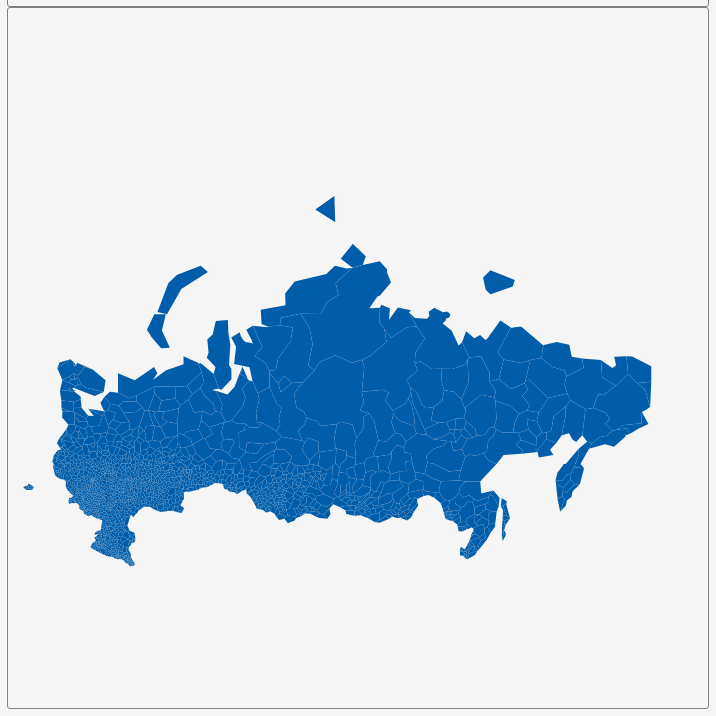
D3 v3 page, settled after 360 driven frames (6 s of simulated time); the page loaded 1 data file(s).


        var dim = 700;
        const center = {
            "lng": 105.316759,
            "lat": 69.6994
        };
        var scale = 250;

        var title = document.getElementById('title');
        title.style.width = dim;
        title.style.marginLeft = "calc(50% - " + (dim / 2) + "px)";
        var map = document.getElementById('map')
        map.style.width = dim;
        map.style.marginLeft = "calc(50% - " + (dim / 2) + "px)";

        var tooltip = d3
            .select("#map")
            .append("div")
            .attr("class", "tooltip")
            .attr("opacity", 0);
        var width = dim,
            height = dim;

        var svg = d3.select("#map")
            .append("svg")
            .attr("width", width)
            .attr("height", height);

        scale = scale * .9;// to give 5% padding on each side
        var projection = d3.geo.mercator()
            .center([center.lng, center.lat])
            .scale(scale)
            .translate([width / 2, height / 2]);
        var geoPath = d3.geo.path()
            .projection(projection);

        var g = svg.append("g");
        d3.json("geosource.json", function (json) {
            g.selectAll("path")
                .data(json.features)
                .enter()
                .append("path")
                .attr("d", geoPath)
                .attr("class", "polygon")
                .on("mouseover", mouseover)
                .on("mouseout", mouseout)
                .on("mousemove", mousemove);

            svg.call(d3.behavior.zoom().on("zoom", () => {
                g.attr("transform", "translate(" + d3.event.translate.join(",") + ")scale(" + d3.event.scale + ")");
            }));
        });
        function mouseover(d) {
            d3.select(this).attr("class", "hover");
            tooltip.style("opacity", 0.9);
            tooltip.html((d.properties.NAME_2 && "<b>" + d.properties.NAME_2 + "</b><br>" || '') +
                (d.properties.ENGTYPE_2 && d.properties.ENGTYPE_2 + "<br>" || '') +
                (d.properties.NAME_1 && d.properties.NAME_1));
        }
        function mouseout(d) {
            d3.select(this).attr("class", "polygon");
            tooltip.style("opacity", 0);
        }
        function mousemove(d) {
            tooltip.style({
                left: function () {
                    if (d3.event.pageX > 800) {
                        return d3.event.pageX - 180 + "px";
                    } else {
                        return d3.event.pageX + 23 + "px";
                    }
                },
                top: d3.event.pageY - 20 + "px",
            });
        }
    

### data: geosource.json
{
 "type": "FeatureCollection",
 "features": [
  {
   "type": "Feature",
   "geometry": {
    "type": "Polygon",
    "coordinates": "[... 1 items]"
   },
   "properties": {
    "GID_0": "RUS",
    "NAME_0": "Russia",
    "GID_1": "RUS.1_1",
    "NAME_1": "Adygey",
    "NL_NAME_1": "Республика Адыгея",
    "GID_2": "RUS.1.1_1",
    "NAME_2": "Giaginskiy rayon",
    "VARNAME_2": "",
    "NL_NAME_2": "Гиагинский район",
    "TYPE_2": "Raion",
    "ENGTYPE_2": "District",
    "CC_2": "R43010",
    "HASC_2": "RU.AD.GI"
   }
  },
  {
   "type": "Feature",
   "geometry": {
    "type": "Polygon",
    "coordinates": "[... 1 items]"
   },
   "properties": {
    "GID_0": "RUS",
    "NAME_0": "Russia",
    "GID_1": "RUS.1_1",
    "NAME_1": "Adygey",
    "NL_NAME_1": "Республика Адыгея",
    "GID_2": "RUS.1.2_1",
    "NAME_2": "Koshekhabl'skiy rayon",
    "VARNAME_2": "",
    "NL_NAME_2": "Кошехабaльский район",
    "TYPE_2": "Raion",
    "ENGTYPE_2": "District",
    "CC_2": "R43010",
    "HASC_2": "RU.AD.KO"
   }
  },
  {
   "type": "Feature",
   "geometry": {
    "type": "Polygon",
    "coordinates": "[... 1 items]"
   },
   "properties": {
    "GID_0": "RUS",
    "NAME_0": "Russia",
    "GID_1": "RUS.1_1",
    "NAME_1": "Adygey",
    "NL_NAME_1": "Республика Адыгея",
    "GID_2": "RUS.1.3_1",
    "NAME_2": "Krasnogvardeyskiy rayon",
    "VARNAME_2": "",
    "NL_NAME_2": "Красногвардейский район",
    "TYPE_2": "Raion",
    "ENGTYPE_2": "District",
    "CC_2": "R43010",
    "HASC_2": "RU.AD.KR"
   }
  },
  {
   "type": "Feature",
   "geometry": null,
   "properties": {
    "GID_0": "RUS",
    "NAME_0": "Russia",
    "GID_1": "RUS.1_1",
    "NAME_1": "Adygey",
    "NL_NAME_1": "Республика Адыгея",
    "GID_2": "RUS.1.4_1",
    "NAME_2": "Maykop",
    "VARNAME_2": "",
    "NL_NAME_2": "Майкоп",
    "TYPE_2": "Gorsovet",
    "ENGTYPE_2": "District",
    "CC_2": "",
    "HASC_2": "RU.AD.MG"
   }
  },
  {
   "type": "Feature",
   "geometry": {
    "type": "Polygon",
    "coordinates": "[... 1 items]"
   },
   "properties": {
    "GID_0": "RUS",
    "NAME_0": "Russia",
    "GID_1": "RUS.1_1",
    "NAME_1": "Adygey",
    "NL_NAME_1": "Республика Адыгея",
    "GID_2": "RUS.1.5_1",
    "NAME_2": "Maykopskiy rayon",
    "VARNAME_2": "",
    "NL_NAME_2": "Майкопский район",
    "TYPE_2": "Raion",
    "ENGTYPE_2": "District",
    "CC_2": "R43010",
    "HASC_2": "RU.AD.MR"
   }
  },
  {
   "type": "Feature",
   "geometry": {
    "type": "Polygon",
    "coordinates": "[... 1 items]"
   },
   "properties": {
    "GID_0": "RUS",
    "NAME_0": "Russia",
    "GID_1": "RUS.1_1",
    "NAME_1": "Adygey",
    "NL_NAME_1": "Республика Адыгея",
    "GID_2": "RUS.1.6_1",
    "NAME_2": "Shovgenovskiy rayon",
    "VARNAME_2": "",
    "NL_NAME_2": "Шовгеновский район",
    "TYPE_2": "Raion",
    "ENGTYPE_2": "District",
    "CC_2": "R43010",
    "HASC_2": "RU.AD.SH"
   }
  },
  {
   "type": "Feature",
   "geometry": {
    "type": "Polygon",
    "coordinates": "[... 1 items]"
   },
   "properties": {
    "GID_0": "RUS",
    "NAME_0": "Russia",
    "GID_1": "RUS.1_1",
    "NAME_1": "Adygey",
    "NL_NAME_1": "Республика Адыгея",
    "GID_2": "RUS.1.7_1",
    "NAME_2": "Takhtamukaysk rayon",
    "VARNAME_2": "Oktyabr'",
    "NL_NAME_2": "Тахтамукайский район",
    "TYPE_2": "Raion",
    "ENGTYPE_2": "District",
    "CC_2": "R43010",
    "HASC_2": "RU.AD.OK"
   }
  },
  {
   "type": "Feature",
   "geometry": {
    "type": "Polygon",
    "coordinates": "[... 1 items]"
   },
   "properties": {
    "GID_0": "RUS",
    "NAME_0": "Russia",
    "GID_1": "RUS.1_1",
    "NAME_1": "Adygey",
    "NL_NAME_1": "Республика Адыгея",
    "GID_2": "RUS.1.8_1",
    "NAME_2": "Teuchezhskiy rayon",
    "VARNAME_2": "",
    "NL_NAME_2": "Теучежский район",
    "TYPE_2": "Raion",
    "ENGTYPE_2": "District",
    "CC_2": "R43010",
    "HASC_2": "RU.AD.TE"
   }
  },
  "... 2,437 more items"
 ]
}